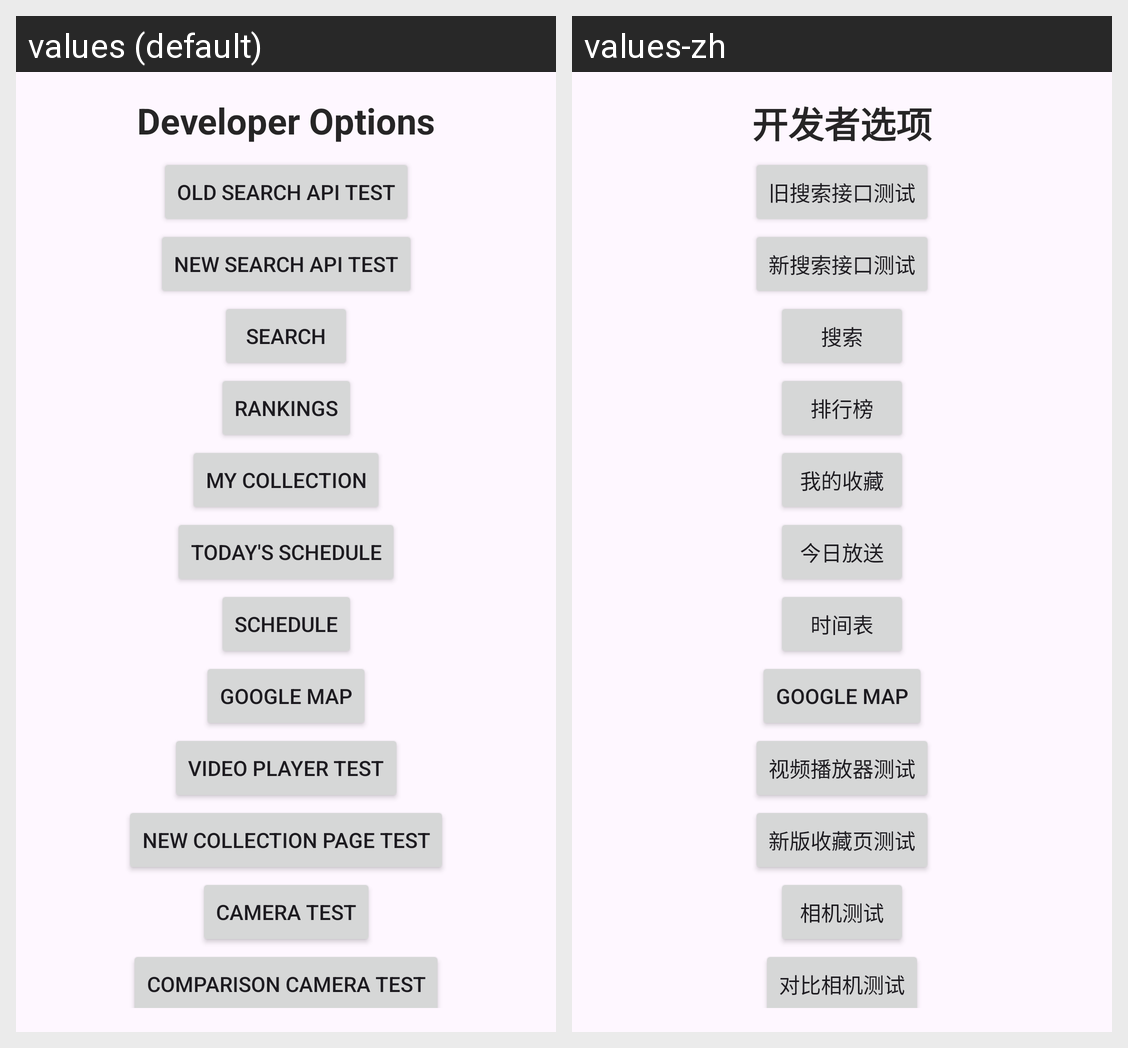

Strings drawn on this Android screen and how each of the app's shown locales translates them:
Android screen res/layout/activity_test.xml rendered under 2 locales, left to right: values (default), values-zh. Device: Nexus 5 (rendered at 1080×1920; each locale shown at half size, 540×960, under a caption strip naming it); theme Theme.Bangumi.
Strings drawn on this screen, with the default value and each locale's value (text and hints the layout hard-codes, and strings that could not be matched under every locale, appear in the picture but are not listed):

test_developer_options
  values: Developer Options
  values-zh: 开发者选项

test_old_search
  values: Old Search API Test
  values-zh: 旧搜索接口测试

test_new_search
  values: New Search API Test
  values-zh: 新搜索接口测试

search
  values: Search
  values-zh: 搜索

test_ranking
  values: Rankings
  values-zh: 排行榜

test_my_collection
  values: My Collection
  values-zh: 我的收藏

test_today_schedule
  values: Today's Schedule
  values-zh: 今日放送

test_schedule
  values: Schedule
  values-zh: 时间表

test_player
  values: Video Player Test
  values-zh: 视频播放器测试

test_collection_v2
  values: New Collection Page Test
  values-zh: 新版收藏页测试

test_camera
  values: Camera Test
  values-zh: 相机测试

test_comparison_camera
  values: Comparison Camera Test
  values-zh: 对比相机测试
